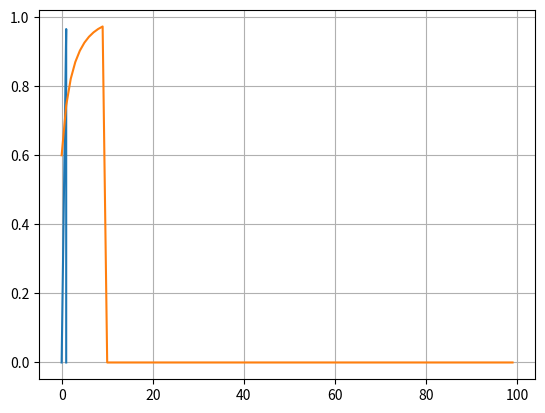

Generate this figure with matplotlib:
import numpy as np
import matplotlib.pyplot as plt


def xnew(x):
    return (2*x**2 + 3)/ 5

x0 = 0
x1 = 0
itera = 0
x0array = np.zeros(100)
x1array = np.zeros(100)
xexe= np.zeros(100)

for i  in range (10):
    x1 = xnew(x0)
    xexe[i] = 1
    x0array[i]= x0
    x1array[i]= x1
    if abs (x1 - x0) < 0.00000001:
        break
    x0 = x1
    itera += 1
    
print("La raíz es %.5f"%(x1))
print("Usando %i iteraciones"%(itera))

plt.plot(xexe,x0array,x1array)
plt.grid()
